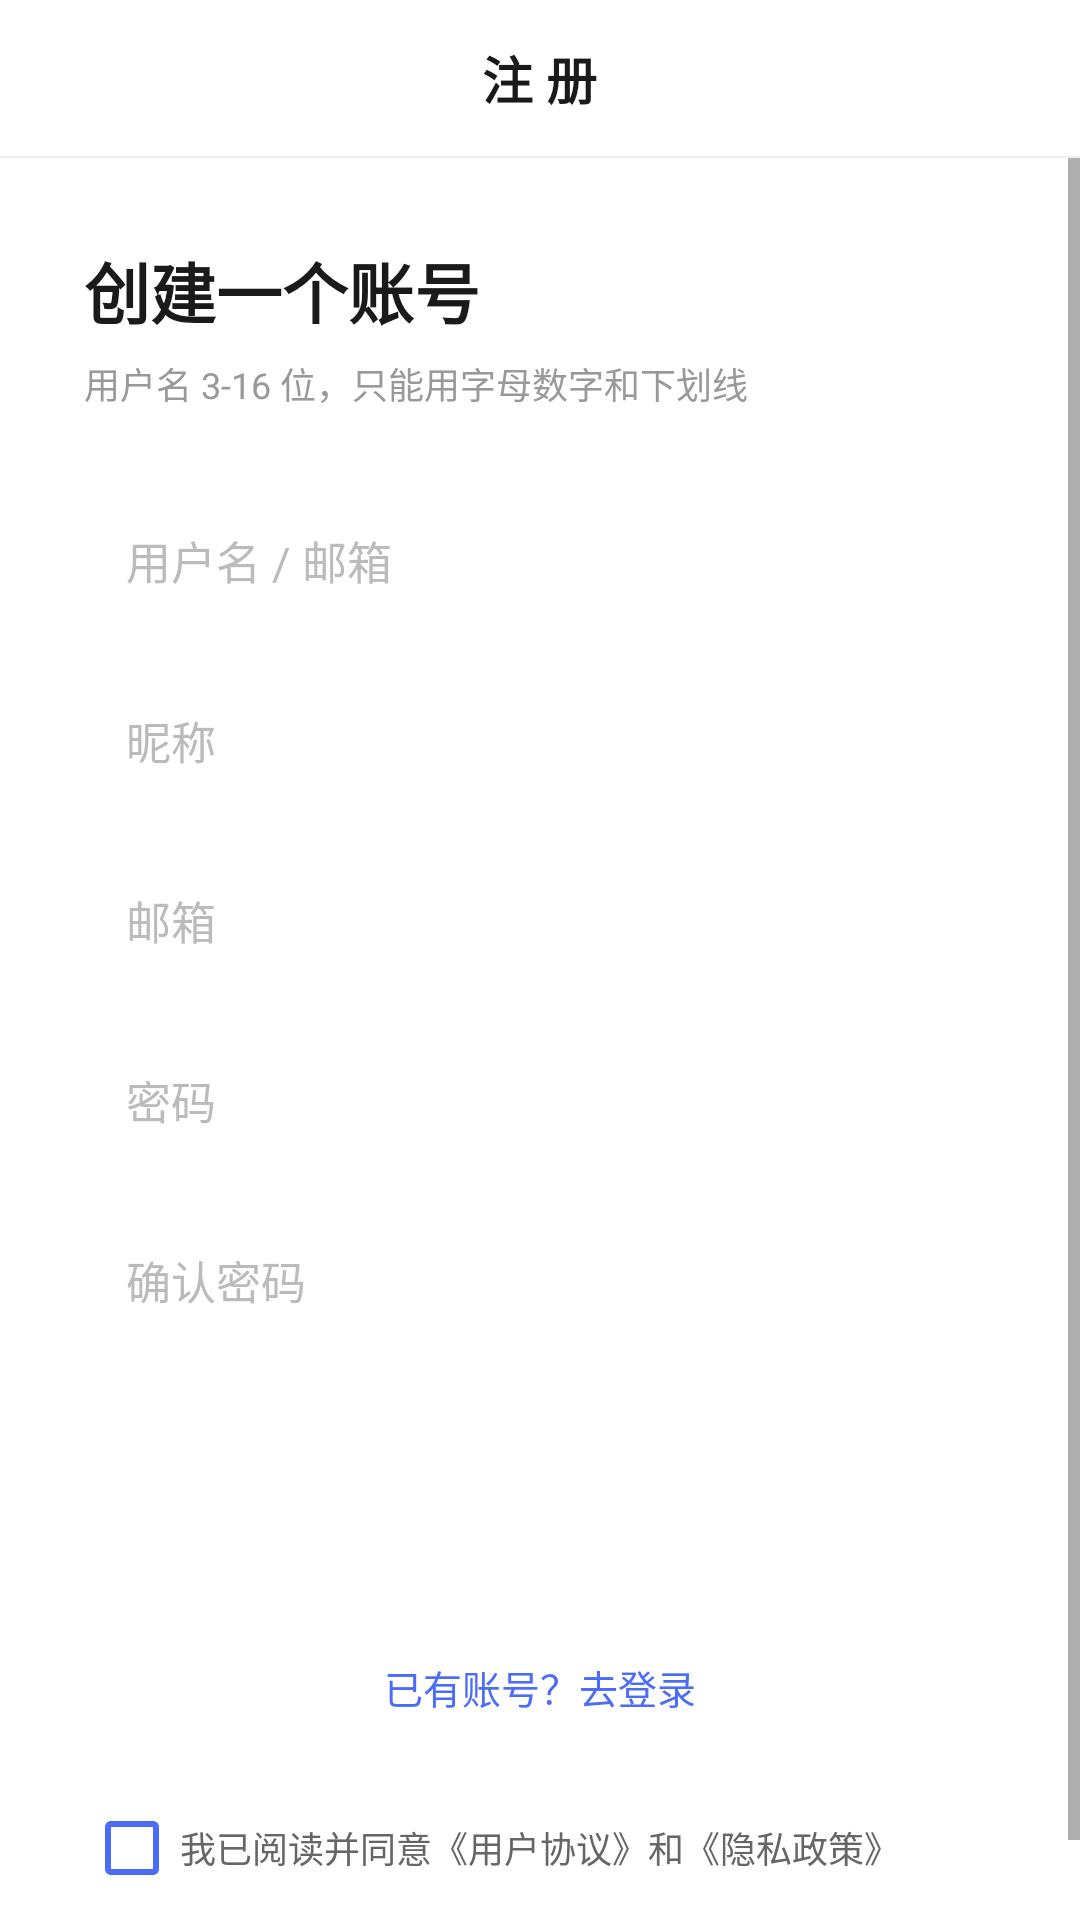

Layout XML and referenced resources for this Android screen:
<!-- AndroidManifest.xml: application theme Theme.SimpleForum -->
<!-- res/layout/activity_register.xml -->
<?xml version="1.0" encoding="utf-8"?>
<LinearLayout xmlns:android="http://schemas.android.com/apk/res/android"
    android:layout_width="match_parent"
    android:layout_height="match_parent"
    android:background="@color/bg_card"
    android:orientation="vertical">

    
    <RelativeLayout
        android:layout_width="match_parent"
        android:layout_height="@dimen/toolbar_height">

        <ImageView
            android:id="@+id/iv_back"
            android:layout_width="44dp"
            android:layout_height="44dp"
            android:layout_centerVertical="true"
            android:contentDescription="@string/action_cancel"
            android:padding="11dp"
            android:src="@drawable/ic_arrow_back" />

        <TextView
            android:layout_width="wrap_content"
            android:layout_height="wrap_content"
            android:layout_centerInParent="true"
            android:text="@string/action_register"
            android:textColor="@color/text_primary"
            android:textSize="@dimen/text_title"
            android:textStyle="bold" />
    </RelativeLayout>

    <View
        android:layout_width="match_parent"
        android:layout_height="@dimen/divider_height"
        android:background="@color/divider" />

    <ScrollView
        android:layout_width="match_parent"
        android:layout_height="0dp"
        android:layout_weight="1"
        android:fillViewport="true">

        <LinearLayout
            android:layout_width="match_parent"
            android:layout_height="wrap_content"
            android:orientation="vertical"
            android:paddingStart="28dp"
            android:paddingTop="28dp"
            android:paddingEnd="28dp"
            android:paddingBottom="28dp">

            <TextView
                android:layout_width="wrap_content"
                android:layout_height="wrap_content"
                android:text="创建一个账号"
                android:textColor="@color/text_primary"
                android:textSize="22sp"
                android:textStyle="bold" />

            <TextView
                android:layout_width="wrap_content"
                android:layout_height="wrap_content"
                android:layout_marginTop="6dp"
                android:text="用户名 3-16 位，只能用字母数字和下划线"
                android:textColor="@color/text_tertiary"
                android:textSize="12sp" />

            <EditText
                android:id="@+id/et_username"
                style="@style/AppEditText"
                android:layout_marginTop="26dp"
                android:hint="@string/hint_username"
                android:inputType="text"
                android:maxLength="16" />

            <EditText
                android:id="@+id/et_nickname"
                style="@style/AppEditText"
                android:layout_marginTop="12dp"
                android:hint="@string/hint_nickname"
                android:inputType="text"
                android:maxLength="12" />

            <EditText
                android:id="@+id/et_email"
                style="@style/AppEditText"
                android:layout_marginTop="12dp"
                android:hint="@string/hint_email"
                android:inputType="textEmailAddress"
                android:maxLength="40" />

            <EditText
                android:id="@+id/et_password"
                style="@style/AppEditText"
                android:layout_marginTop="12dp"
                android:hint="@string/hint_password"
                android:inputType="textPassword"
                android:maxLength="20" />

            <EditText
                android:id="@+id/et_password_confirm"
                style="@style/AppEditText"
                android:layout_marginTop="12dp"
                android:hint="@string/hint_password_confirm"
                android:inputType="textPassword"
                android:maxLength="20" />

            <TextView
                android:id="@+id/btn_register"
                style="@style/AppButton"
                android:layout_marginTop="30dp"
                android:gravity="center"
                android:text="@string/action_register" />

            <TextView
                android:id="@+id/tv_to_login"
                android:layout_width="wrap_content"
                android:layout_height="wrap_content"
                android:layout_gravity="center_horizontal"
                android:layout_marginTop="20dp"
                android:padding="6dp"
                android:text="@string/to_login"
                android:textColor="@color/brand_primary"
                android:textSize="13sp" />

            <CheckBox
                android:id="@+id/cb_agreement"
                android:layout_width="match_parent"
                android:layout_height="wrap_content"
                android:layout_marginTop="14dp"
                android:buttonTint="@color/brand_primary"
                android:text="我已阅读并同意《用户协议》和《隐私政策》"
                android:textColor="@color/text_secondary"
                android:textSize="12sp" />

        </LinearLayout>
    </ScrollView>
</LinearLayout>
<!-- resources referenced by this layout -->
<resources>
  <color name="bg_card">#FFFFFF</color>
  <color name="brand_primary">#4A6CF7</color>
  <color name="divider">#EEEEEE</color>
  <color name="text_primary">#1A1A1A</color>
  <color name="text_secondary">#666666</color>
  <color name="text_tertiary">#999999</color>
  <dimen name="divider_height">0.5dp</dimen>
  <dimen name="text_title">17sp</dimen>
  <dimen name="toolbar_height">52dp</dimen>
  <string name="action_cancel">取消</string>
  <string name="action_register">注 册</string>
  <string name="hint_email">邮箱</string>
  <string name="hint_nickname">昵称</string>
  <string name="hint_password">密码</string>
  <string name="hint_password_confirm">确认密码</string>
  <string name="hint_username">用户名 / 邮箱</string>
  <string name="to_login">已有账号？去登录</string>
  <style name="AppButton">
          <item name="android:layout_width">match_parent</item>
          <item name="android:layout_height">@dimen/button_height</item>
          <item name="android:background">@drawable/bg_button_primary</item>
          <item name="android:textColor">@color/text_on_primary</item>
          <item name="android:textSize">16sp</item>
          <item name="android:textStyle">bold</item>
          <item name="android:stateListAnimator">@null</item>
      </style>
  <style name="AppEditText">
          <item name="android:layout_width">match_parent</item>
          <item name="android:layout_height">@dimen/input_height</item>
          <item name="android:background">@drawable/bg_input</item>
          <item name="android:paddingStart">14dp</item>
          <item name="android:paddingEnd">14dp</item>
          <item name="android:textSize">@dimen/text_body</item>
          <item name="android:textColor">@color/text_primary</item>
          <item name="android:textColorHint">@color/text_hint</item>
          <item name="android:singleLine">true</item>
      </style>
  <style name="Theme.SimpleForum" parent="Theme.MaterialComponents.Light.NoActionBar">
          <item name="colorPrimary">@color/brand_primary</item>
          <item name="colorPrimaryDark">@color/brand_primary_dark</item>
          <item name="colorAccent">@color/brand_accent</item>
          <item name="android:colorBackground">@color/bg_page</item>
          <item name="android:textColorPrimary">@color/text_primary</item>
          <item name="android:textColorSecondary">@color/text_secondary</item>
          <item name="android:statusBarColor">@color/bg_page</item>
          <item name="android:windowLightStatusBar" tools:targetApi="m">true</item>
          <item name="android:navigationBarColor">@color/bg_card</item>
      </style>
  <dimen name="button_height">46dp</dimen>
  <color name="text_on_primary">#FFFFFF</color>
  <dimen name="input_height">48dp</dimen>
  <dimen name="text_body">15sp</dimen>
  <color name="text_hint">#BBBBBB</color>
  <color name="brand_primary_dark">#3554D1</color>
  <color name="brand_accent">#FF6B6B</color>
  <color name="bg_page">#F5F6F8</color>
</resources>
